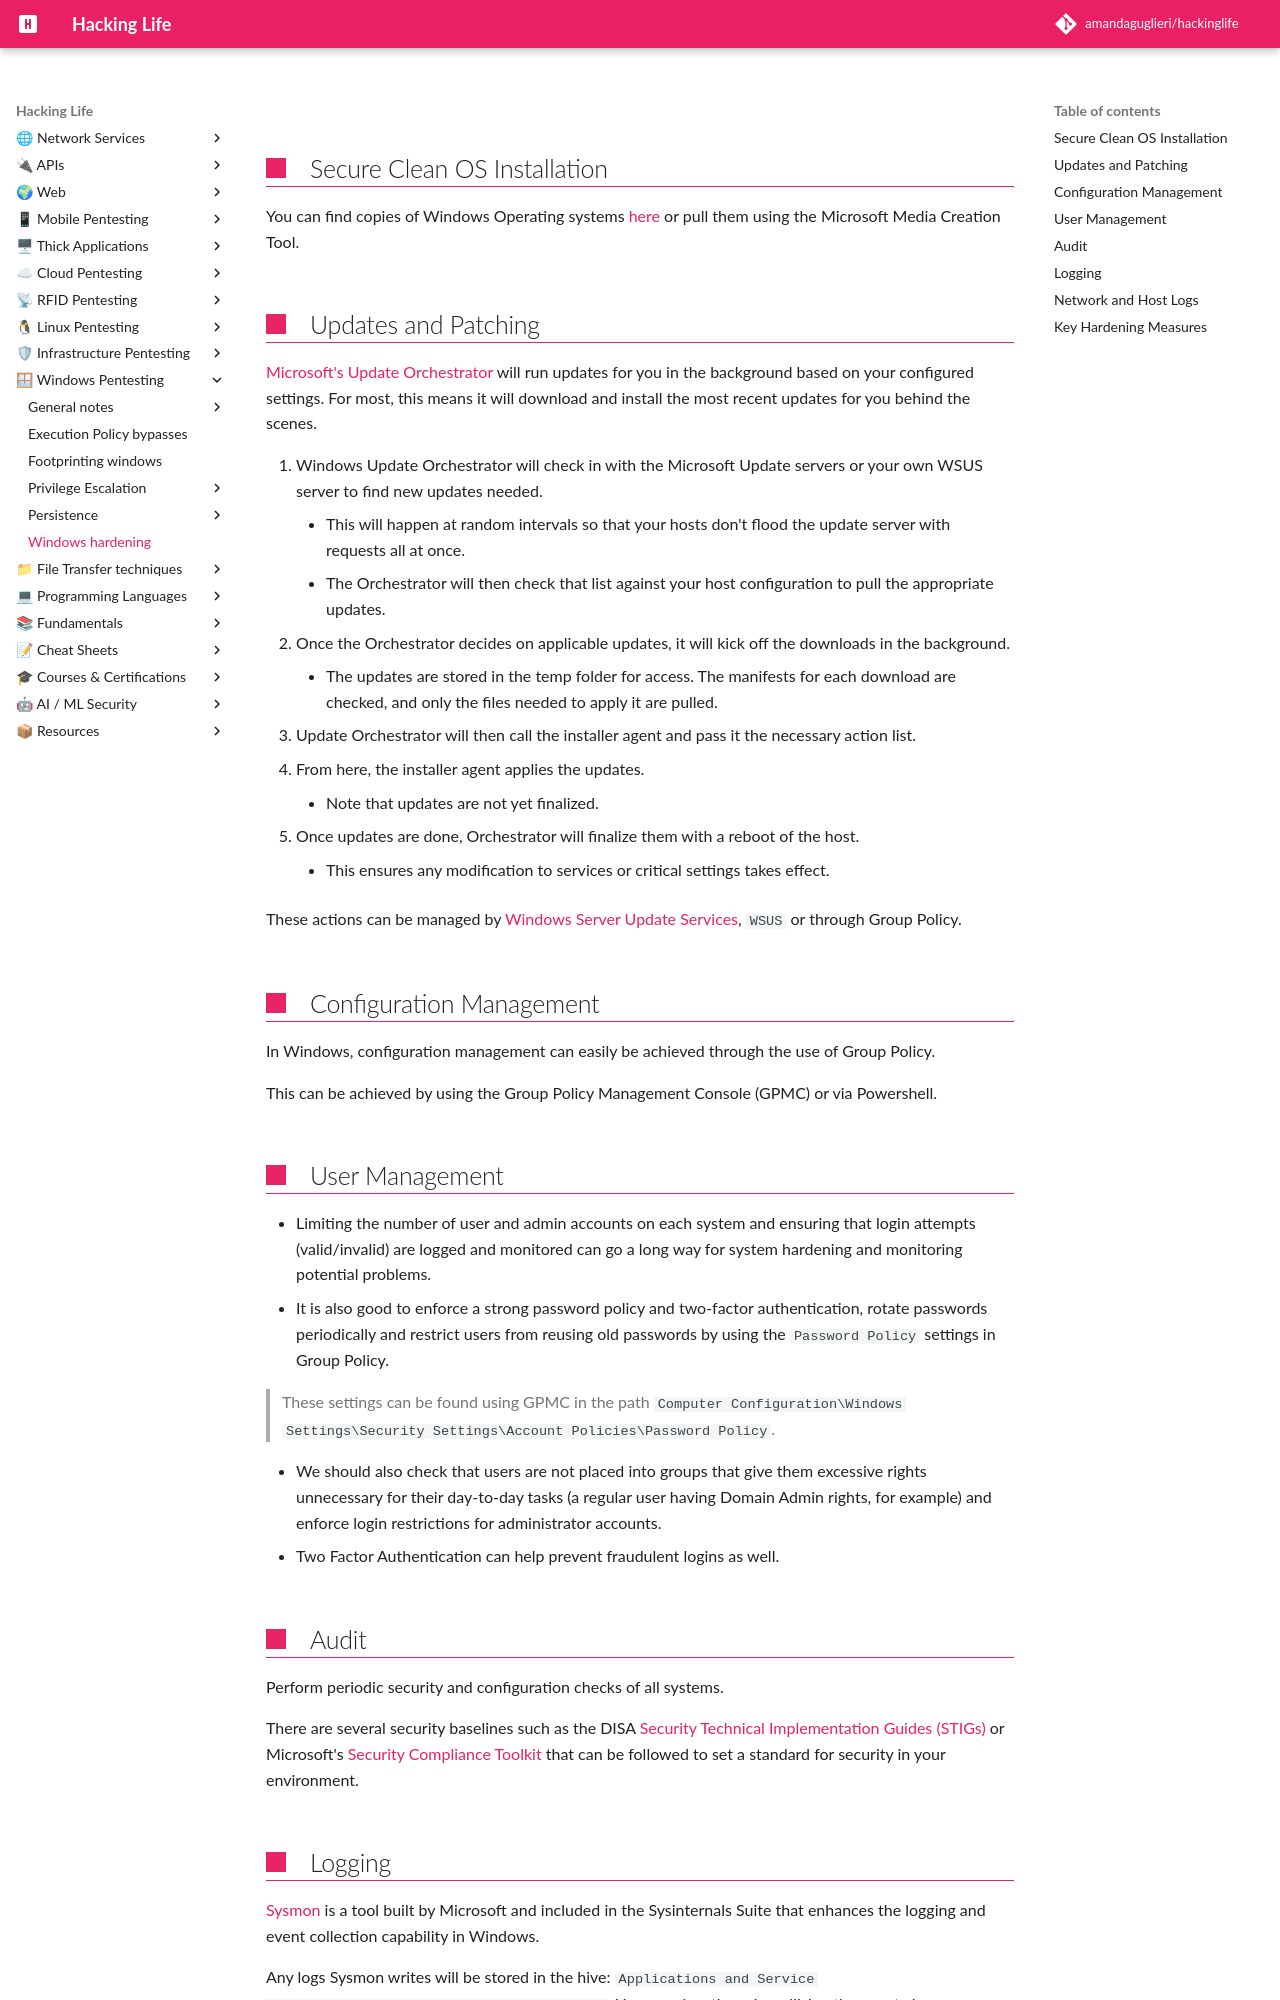

repository: amandaguglieri/hackinglife · page: windows-hardening/index.html · generator: mkdocs




## Secure Clean OS Installation

You can find copies of Windows Operating systems [here](https://www.microsoft.com/en-us/software-download/) or pull them using the Microsoft Media Creation Tool.

## Updates and Patching

[Microsoft's Update Orchestrator](https://docs.microsoft.com/en-us/windows/deployment/update/how-windows-update-works) will run updates for you in the background based on your configured settings. For most, this means it will download and install the most recent updates for you behind the scenes.

1. Windows Update Orchestrator will check in with the Microsoft Update servers or your own WSUS server to find new updates needed.
    - This will happen at random intervals so that your hosts don't flood the update server with requests all at once.
    - The Orchestrator will then check that list against your host configuration to pull the appropriate updates.
2. Once the Orchestrator decides on applicable updates, it will kick off the downloads in the background.
    - The updates are stored in the temp folder for access. The manifests for each download are checked, and only the files needed to apply it are pulled.
3. Update Orchestrator will then call the installer agent and pass it the necessary action list.
4. From here, the installer agent applies the updates.
    - Note that updates are not yet finalized.
5. Once updates are done, Orchestrator will finalize them with a reboot of the host.
    - This ensures any modification to services or critical settings takes effect.


These actions can be managed by [Windows Server Update Services](https://docs.microsoft.com/en-us/windows-server/administration/windows-server-update-services/get-started/windows-server-update-services-wsus), `WSUS` or through Group Policy.


## Configuration Management

In Windows, configuration management can easily be achieved through the use of Group Policy.

This can be achieved by using the Group Policy Management Console (GPMC) or via Powershell.


## User Management

- Limiting the number of user and admin accounts on each system and ensuring that login attempts (valid/invalid) are logged and monitored can go a long way for system hardening and monitoring potential problems.
- It is also good to enforce a strong password policy and two-factor authentication, rotate passwords periodically and restrict users from reusing old passwords by using the `Password Policy` settings in Group Policy.

>These settings can be found using GPMC in the path `Computer Configuration\Windows Settings\Security Settings\Account Policies\Password Policy`.


- We should also check that users are not placed into groups that give them excessive rights unnecessary for their day-to-day tasks (a regular user having Domain Admin rights, for example) and enforce login restrictions for administrator accounts.
- Two Factor Authentication can help prevent fraudulent logins as well.


## Audit

Perform periodic security and configuration checks of all systems.

There are several security baselines such as the DISA [Security Technical Implementation Guides (STIGs)](https://public.cyber.mil/stigs/) or Microsoft's [Security Compliance Toolkit](https://docs.microsoft.com/en-us/windows/security/threat-protection/windows-security-configuration-framework/security-compliance-toolkit-10) that can be followed to set a standard for security in your environment.
